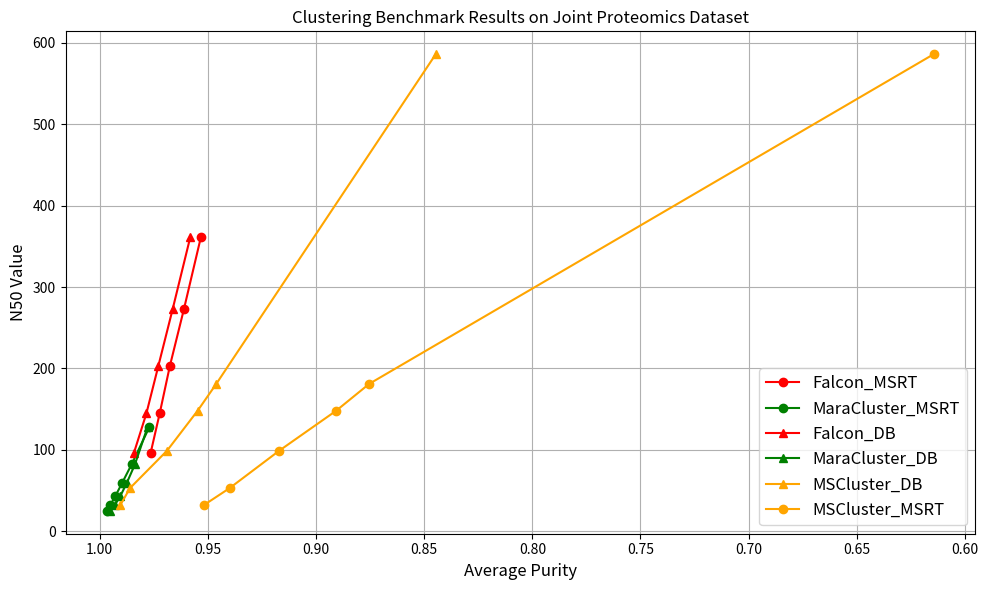

This figure's Python source:
from matplotlib import pyplot as plt


falcon_x = [96,145,203,273,362,]
falcon_y = [0.9764915441899594,0.9722627486949142,0.9675806275302854,0.961065092182063,0.9531696329137179,]

maracluster_x = [25,32,43,59,82,128]
maracluster_y = [0.9967063573235393,0.995127108862351,0.9928244331292999,0.9897069079966232, 0.9852947966132841,0.9770505998545196]

mscluster_x_MSRT = [32,53,99,148,181,586]
mscluster_y_MSRT = [0.951919117750166,0.9399324174740764,0.9169879561130767,0.8907100412354894,0.8754405110171304,0.6144343047418329]

falcon_x_DB = [96, 145,203,273,362]
falcon_y_DB = [0.9842243711050124,0.9784040298187534,0.972911202042458,0.9662733617461768,0.9580752827454067]


maracluster_x_DB = [25,32,43,59, 82,128]
maracluster_y_DB = [0.9952236308907524,0.993074744759776,0.990518571340414,0.9875523679573239, 0.9837496485947217,0.9778912940627935]

mscluster_x_DB = [32,53,99,148,181,586]
mscluster_y_DB = [0.990518571340414,0.9859990310224227,0.9688700579915228,0.954755816184904,0.9461295812542946,0.8446518259382786]



plt.figure(figsize=(10, 6))

# Plot scatter points
# plt.scatter(valid_purities, valid_n50, color='blue', label='Methods_Default_MSRT')
plt.plot(falcon_y, falcon_x, 'o-', color='red', label='Falcon_MSRT')
plt.plot(maracluster_y, maracluster_x, 'o-', color='green', label='MaraCluster_MSRT')
plt.plot(falcon_y_DB, falcon_x_DB, '^-', color='red', label='Falcon_DB')
plt.plot(maracluster_y_DB, maracluster_x_DB, '^-', color='green', label='MaraCluster_DB')
plt.plot(mscluster_y_DB, mscluster_x_DB, '^-', color='orange', label='MSCluster_DB')
plt.plot(mscluster_y_MSRT, mscluster_x_MSRT, 'o-', color='orange', label='MSCluster_MSRT')

# Adjust axis labels
plt.xlabel('Average Purity', fontsize=12)
plt.ylabel('N50 Value', fontsize=12)

# Reverse the x-axis
plt.gca().invert_xaxis()


# Add legend, grid, and layout adjustments
plt.legend(loc='lower right', fontsize=12)
plt.title("Clustering Benchmark Results on Joint Proteomics Dataset")
plt.grid(True)
plt.tight_layout()
plt.show()